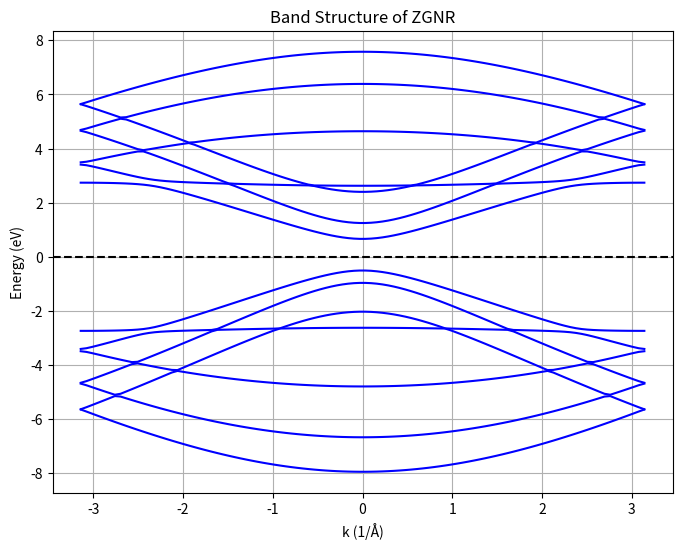

Generate this figure with matplotlib:
import numpy as np
import matplotlib.pyplot as plt

def build_zgnr_k_dependent_hamiltonian(width_zigzag_lines, t=-2.7, t2=-0.1, t3=-0.05, k=0):
    """
    Constructs the Hamiltonian matrix for a single ZGNR unit cell at a given k-point,
    including first, second, and third nearest-neighbor interactions.
    """
    num_atoms = 2 * width_zigzag_lines  # Each zigzag line has two atoms (top and bottom)
    H_k = np.zeros((num_atoms, num_atoms), dtype=complex)

    # First Nearest Neighbor Hopping (1NN) with intra-cell hopping
    for j in range(width_zigzag_lines):
        atom_a = 2 * j
        atom_b = atom_a + 1

        # 1NN within the zigzag line
        H_k[atom_a, atom_b] = t
        H_k[atom_b, atom_a] = t

        # 1NN connections to adjacent zigzag lines
        if j < width_zigzag_lines - 1:
            next_a = 2 * (j + 1)
            H_k[atom_b, next_a] = t
            H_k[next_a, atom_b] = t

    # 1NN inter-cell hopping with phase factor e^(i * k a) along the length direction
    for j in range(width_zigzag_lines):
        if j < width_zigzag_lines - 1:
            atom_a = 2 * j
            atom_b = atom_a + 1
            next_a = 2 * (j + 1)
            H_k[atom_a, next_a + 1] = t * np.exp(1j * k)
            H_k[next_a + 1, atom_a] = t * np.exp(-1j * k)

    # Second Nearest Neighbor Hopping (2NN) - Optional for more realistic models
    for j in range(width_zigzag_lines - 1):
        atom_a = 2 * j
        atom_b = atom_a + 1
        next_a = 2 * (j + 1)
        H_k[atom_a, next_a] = t2 * np.exp(1j * k)
        H_k[next_a, atom_a] = t2 * np.exp(-1j * k)
        H_k[atom_b, next_a + 1] = t2 * np.exp(1j * k)
        H_k[next_a + 1, atom_b] = t2 * np.exp(-1j * k)

    # Third Nearest Neighbor Hopping (3NN) - Optional for more realistic models
    for j in range(width_zigzag_lines - 2):
        atom_a = 2 * j
        atom_b = atom_a + 1
        next_next_a = 2 * (j + 2)
        H_k[atom_a, next_next_a + 1] = t3 * np.exp(2j * k)
        H_k[next_next_a + 1, atom_a] = t3 * np.exp(-2j * k)
        H_k[atom_b, next_next_a] = t3 * np.exp(2j * k)
        H_k[next_next_a, atom_b] = t3 * np.exp(-2j * k)

    return H_k

def calculate_band_structure_zgnr(width_zigzag_lines, t=-2.7, t2=-0.1, t3=-0.05, num_k_points=100):
    """
    Calculates the band structure for a ZGNR by sweeping through k-points.
    """
    k_vals = np.linspace(-np.pi, np.pi, num_k_points)  # k points in the Brillouin zone
    eigenvalues = np.zeros((num_k_points, 2 * width_zigzag_lines))

    for i, k in enumerate(k_vals):
        H_k = build_zgnr_k_dependent_hamiltonian(width_zigzag_lines, t, t2, t3, k)
        eigenvalues[i, :] = np.linalg.eigvalsh(H_k)  # Compute eigenvalues

    return k_vals, eigenvalues

def plot_band_structure_zgnr(k_vals, eigenvalues):
    """
    Plots the band structure.
    """
    plt.figure(figsize=(8, 6))
    for band in eigenvalues.T:
        plt.plot(k_vals, band, color='b')
    plt.axhline(0, color='k', linestyle='--')  # Fermi level
    plt.xlabel("k (1/Å)")
    plt.ylabel("Energy (eV)")
    plt.title("Band Structure of ZGNR")
    plt.grid(True)
    plt.show()

# Define parameters
width_zigzag_lines = 7  # Width in zigzag lines
t = -2.7               # 1NN hopping parameter
t2 = -0.1              # 2NN hopping parameter
t3 = -0.05             # 3NN hopping parameter

# Calculate and plot the band structure
k_vals, eigenvalues = calculate_band_structure_zgnr(width_zigzag_lines, t, t2, t3)
plot_band_structure_zgnr(k_vals, eigenvalues)
